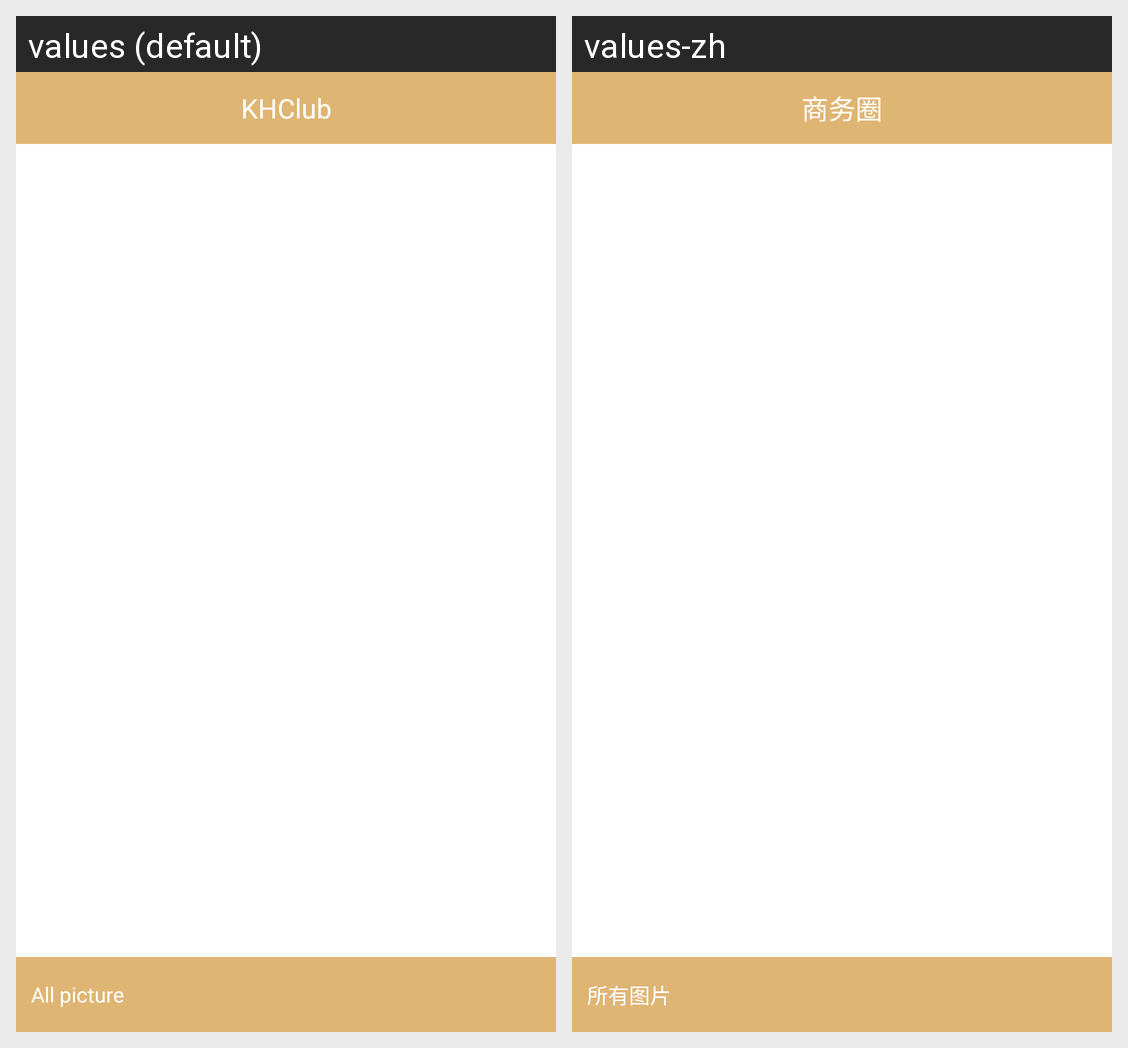

Strings drawn on this Android screen and how each of the app's shown locales translates them:
Android screen res/layout/gallery_activity_main.xml rendered under 2 locales, left to right: values (default), values-zh. Device: Nexus 5 (rendered at 1080×1920; each locale shown at half size, 540×960, under a caption strip naming it); theme android:Theme.Light.NoTitleBar.
Strings drawn on this screen, with the default value and each locale's value (text and hints the layout hard-codes, and strings that could not be matched under every locale, appear in the picture but are not listed):

all_picture
  values: All picture
  values-zh: 所有图片

app_name
  values: KHClub
  values-zh: 商务圈
